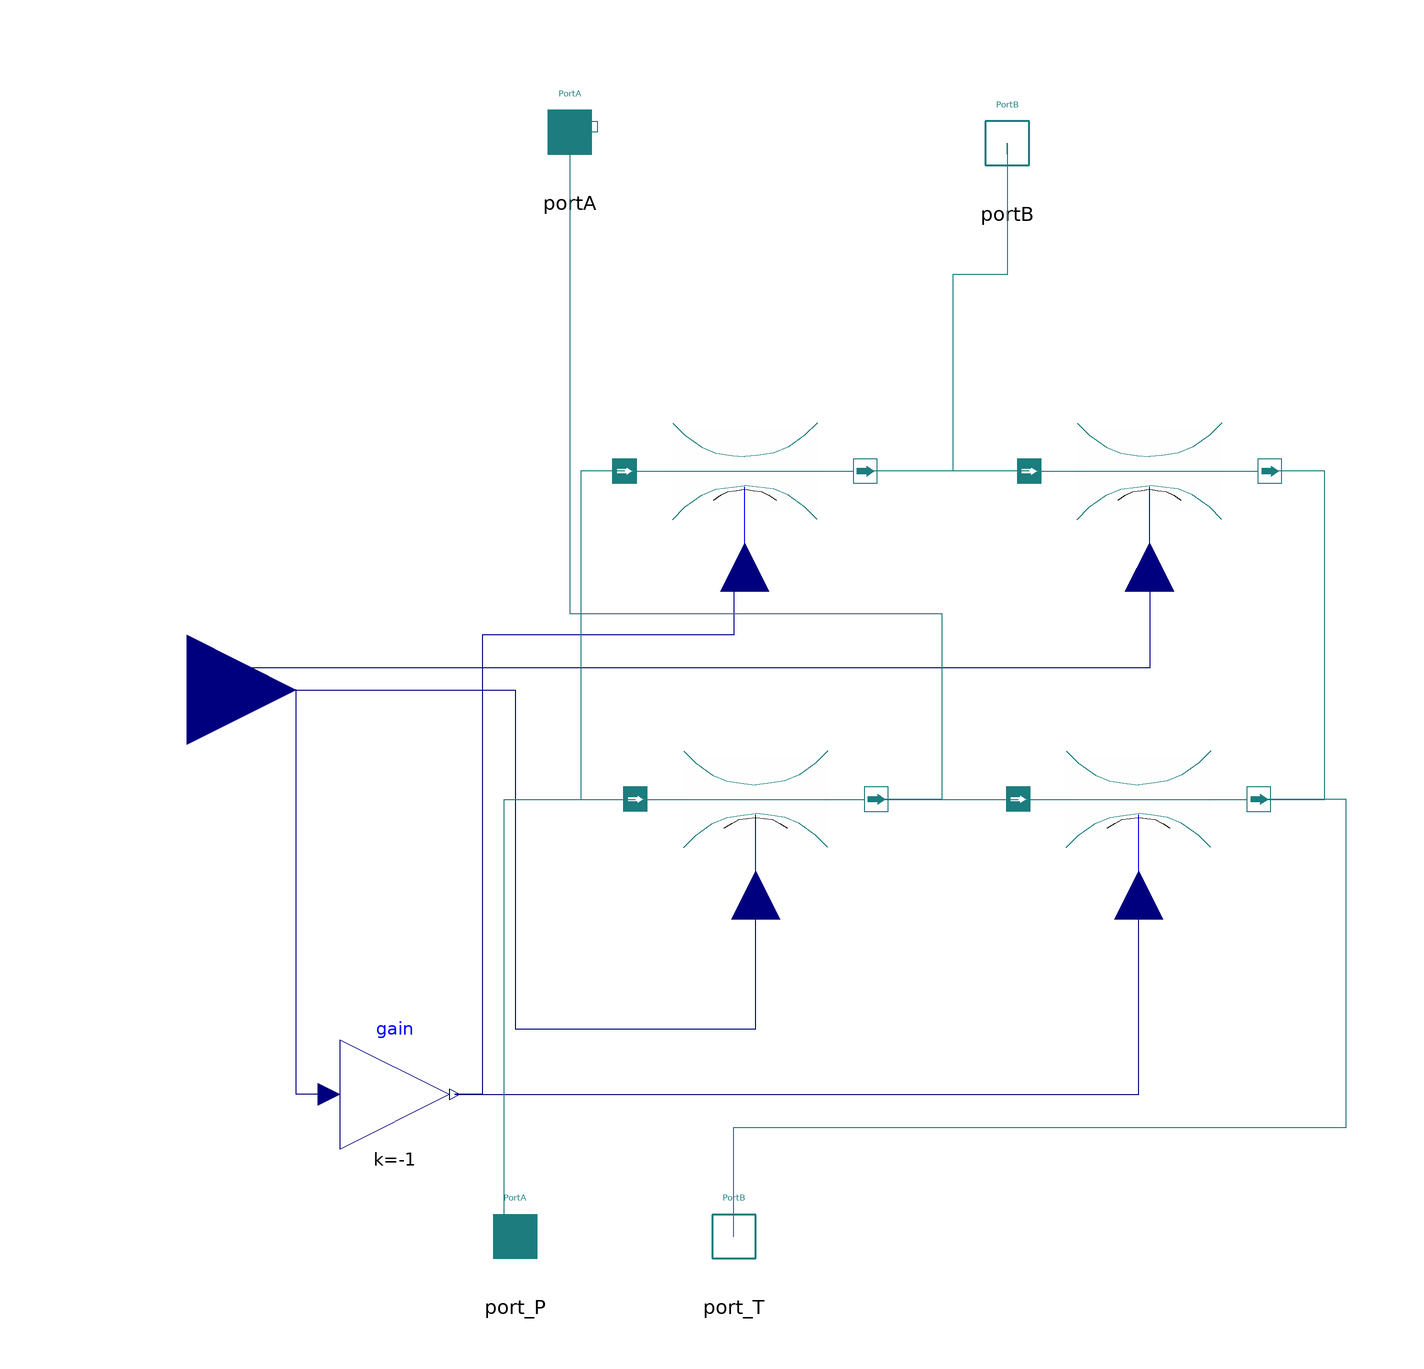

The Modelica model whose source follows is shown above as a component diagram (icons at their Placement, wires along their Line points).

model Valve43 "Valve with 4 ports and 3 positions"
        parameter Modelica.SIunits.Pressure DPnom = 70e5 "Nominal difference of pressure (en Pa)";
        parameter Modelica.SIunits.VolumeFlowRate Qnom = 1 "Nominal flow rate (en m^3/s)";
        parameter Real Imax = 1 "Maximal input";
        Connectors.Interfaces.PortA port_P "Port A, were oil flows into the component (positive q, port_A.p > port_B.p means positive dp)" annotation(
          Placement(transformation(extent = {{-70, -110}, {-50, -90}}), iconTransformation(extent = {{-10, -10}, {10, 10}}, rotation = 90, origin = {-30, -100})));
        Connectors.Interfaces.PortB port_T "Port A, were oil flows into the component (positive q, port_A.p > port_B.p means positive dp)" annotation(
          Placement(transformation(extent = {{-30, -110}, {-10, -90}}), iconTransformation(extent = {{-10, -10}, {10, 10}}, rotation = 270, origin = {50, -100})));
        Restrictions.TurbulentControled turbulentControled(Qnom = Qnom, Imax = Imax, DPnom = DPnom / 2) annotation(
          Placement(transformation(extent = {{-22, -22}, {22, 22}}, rotation = 0, origin = {-16, -20})));
        Connectors.Interfaces.PortA portA annotation(
          Placement(transformation(extent = {{-60, 92}, {-40, 112}}), iconTransformation(extent = {{-10, -10}, {10, 10}}, rotation = 90, origin = {-30, 102})));
        Restrictions.TurbulentControled turbulentControled1(Qnom = Qnom, Imax = Imax, DPnom = DPnom / 2) annotation(
          Placement(transformation(extent = {{-22, -22}, {22, 22}}, rotation = 0, origin = {54, -20})));
        Modelica.Blocks.Interfaces.RealInput i1 annotation(
          Placement(transformation(extent = {{-140, -20}, {-100, 20}})));
        Modelica.Blocks.Math.Gain gain(k = -1) annotation(
          Placement(transformation(extent = {{-92, -84}, {-72, -64}})));
        Restrictions.TurbulentControled turbulentControled2(Qnom = Qnom, Imax = Imax, DPnom = DPnom / 2) annotation(
          Placement(transformation(extent = {{-22, -22}, {22, 22}}, rotation = 0, origin = {-18, 40})));
        Restrictions.TurbulentControled turbulentControled3(Qnom = Qnom, Imax = Imax, DPnom = DPnom / 2) annotation(
          Placement(transformation(extent = {{-22, -22}, {22, 22}}, rotation = 0, origin = {56, 40})));
        Connectors.Interfaces.PortB portB annotation(
          Placement(transformation(extent = {{20, 90}, {40, 110}}), iconTransformation(extent = {{-10, -10}, {10, 10}}, rotation = 90, origin = {50, 100})));
      equation
        connect(portA, portA) annotation(
          Line(points = {{-50, 102}, {-47.5, 102}, {-47.5, 104}, {-45, 104}, {-45, 102}, {-50, 102}}, color = {28, 124, 126}, smooth = Smooth.None));
        connect(gain.u, i1) annotation(
          Line(points = {{-94, -74}, {-100, -74}, {-100, 0}, {-120, 0}}, color = {0, 0, 127}, smooth = Smooth.None));
        connect(i1, turbulentControled.i) annotation(
          Line(points = {{-120, 0}, {-60, 0}, {-60, -62}, {-16, -62}, {-16, -37.6}}, color = {0, 0, 127}, smooth = Smooth.None));
        connect(gain.y, turbulentControled1.i) annotation(
          Line(points = {{-71, -74}, {54, -74}, {54, -37.6}}, color = {0, 0, 127}, smooth = Smooth.None));
        connect(turbulentControled3.i, i1) annotation(
          Line(points = {{56, 22.4}, {56, 4}, {-120, 4}, {-120, 0}}, color = {0, 0, 127}, smooth = Smooth.None));
        connect(turbulentControled2.i, gain.y) annotation(
          Line(points = {{-18, 22.4}, {-20, 22.4}, {-20, 10}, {-66, 10}, {-66, -74}, {-71, -74}}, color = {0, 0, 127}, smooth = Smooth.None));
        connect(port_P, turbulentControled.portA) annotation(
          Line(points = {{-60, -100}, {-62, -100}, {-62, -20}, {-38, -20}}, color = {28, 124, 126}, smooth = Smooth.None));
        connect(turbulentControled.portB, turbulentControled1.portA) annotation(
          Line(points = {{6, -20}, {32, -20}}, color = {28, 124, 126}, smooth = Smooth.None));
        connect(turbulentControled1.portB, turbulentControled3.portB) annotation(
          Line(points = {{76, -20}, {88, -20}, {88, 40}, {78, 40}}, color = {28, 124, 126}, smooth = Smooth.None));
        connect(turbulentControled3.portA, turbulentControled2.portB) annotation(
          Line(points = {{34, 40}, {4, 40}}, color = {28, 124, 126}, smooth = Smooth.None));
        connect(turbulentControled2.portA, turbulentControled.portA) annotation(
          Line(points = {{-40, 40}, {-48, 40}, {-48, -20}, {-38, -20}}, color = {28, 124, 126}, smooth = Smooth.None));
        connect(portA, turbulentControled.portB) annotation(
          Line(points = {{-50, 102}, {-50, 14}, {18, 14}, {18, -20}, {6, -20}}, color = {28, 124, 126}, smooth = Smooth.None));
        connect(port_T, turbulentControled1.portB) annotation(
          Line(points = {{-20, -100}, {-20, -80}, {92, -80}, {92, -20}, {76, -20}}, color = {28, 124, 126}, smooth = Smooth.None));
        connect(portB, turbulentControled2.portB) annotation(
          Line(points = {{30, 100}, {30, 76}, {20, 76}, {20, 40}, {4, 40}}, color = {28, 124, 126}, smooth = Smooth.None));
        connect(portB, portB) annotation(
          Line(points = {{30, 100}, {30, 98}, {30, 98}, {30, 100}}, color = {28, 124, 126}, smooth = Smooth.None));
        annotation(
          Diagram(graphics),
          Icon(graphics = {Rectangle(extent = {{-100, 10}, {-80, -10}}, lineColor = {0, 127, 127}), Line(points = {{-100, -10}, {-80, 10}}, color = {0, 127, 127}, smooth = Smooth.None), Rectangle(extent = {{-80, 40}, {-20, -20}}, lineColor = {0, 127, 127}), Line(points = {{-30, -92}, {-30, -86}, {-30, -60}, {-10, -60}, {-10, -22}}, color = {0, 127, 127}, smooth = Smooth.None), Line(points = {{50, -94}, {50, -92}, {50, -60}, {30, -60}, {30, -22}}, color = {0, 127, 127}, smooth = Smooth.None), Rectangle(extent = {{-20, 40}, {40, -20}}, lineColor = {0, 127, 127}), Line(points = {{-10, 42}, {-10, 48}, {-10, 60}, {-30, 60}, {-30, 92}, {-28, 92}}, color = {0, 127, 127}, smooth = Smooth.None), Line(points = {{30, 42}, {30, 60}, {50, 60}, {50, 90}}, color = {0, 127, 127}, smooth = Smooth.None), Rectangle(extent = {{40, 40}, {100, -20}}, lineColor = {0, 127, 127}), Line(points = {{-80, -22}, {100, -22}}, color = {0, 127, 127}, smooth = Smooth.None), Line(points = {{-80, 42}, {100, 42}}, color = {0, 127, 127}, smooth = Smooth.None), Line(points = {{-100, 24}, {-100, 36}, {-92, 24}, {-92, 36}, {-84, 24}, {-84, 36}, {-80, 30}}, color = {0, 127, 127}, smooth = Smooth.None), Line(points = {{120, 4}, {120, 16}, {112, 4}, {112, 16}, {104, 4}, {104, 16}, {100, 10}}, color = {0, 0, 255}, smooth = Smooth.None), Line(points = {{-68, -20}, {-68, 40}, {-60, 30}}, color = {0, 127, 127}, smooth = Smooth.None), Line(points = {{-68, 40}, {-76, 30}}, color = {0, 127, 127}, smooth = Smooth.None), Line(points = {{-30, 40}, {-30, -20}, {-24, -10}}, color = {0, 127, 127}, smooth = Smooth.None), Line(points = {{-30, -20}, {-36, -10}}, color = {0, 127, 127}, smooth = Smooth.None), Line(points = {{52, -20}, {90, 40}, {92, 30}}, color = {0, 127, 127}, smooth = Smooth.None), Line(points = {{90, 40}, {82, 36}}, color = {0, 127, 127}, smooth = Smooth.None), Line(points = {{50, 40}, {90, -20}, {78, -14}}, color = {0, 127, 127}, smooth = Smooth.None), Line(points = {{90, -20}, {90, -8}}, color = {0, 127, 127}, smooth = Smooth.None), Line(points = {{-10, -20}, {-10, -10}, {-2, -10}, {-16, -10}}, color = {0, 127, 127}, smooth = Smooth.None), Line(points = {{30, -20}, {30, -10}, {36, -10}, {24, -10}}, color = {0, 127, 127}, smooth = Smooth.None), Line(points = {{-10, 40}, {-10, 30}, {-4, 30}, {-16, 30}}, color = {0, 127, 127}, smooth = Smooth.None), Line(points = {{30, 40}, {30, 30}, {24, 30}, {36, 30}}, color = {0, 127, 127}, smooth = Smooth.None)}));
      end Valve43;